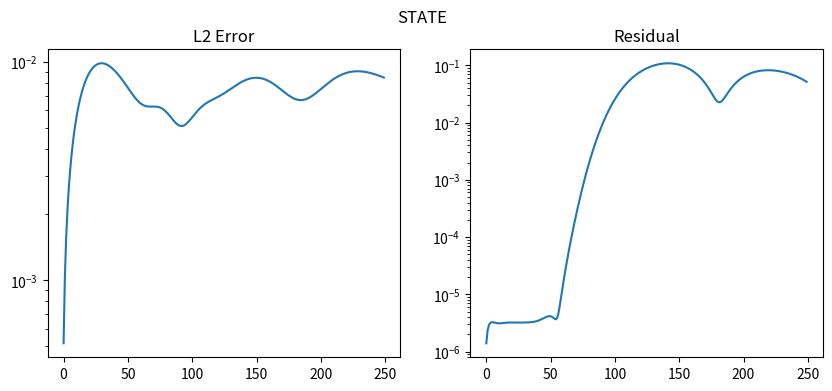
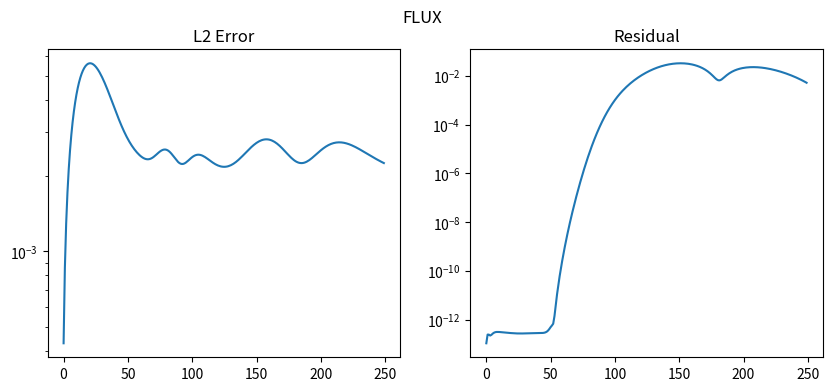

Reproduce these figures in Python, in order.
import numpy as np
import matplotlib.pyplot as plt
from matplotlib.backends.backend_pdf import PdfPages

# ==========================================================
# V14
# State Schwarz vs Flux Schwarz
# ==========================================================

NX = 128
NY = 128

NROW = 2
NCOL = 4

PX = NX // NROW
PY = NY // NCOL

NT = 250

MAX_SCHWARZ = 20

CFL = 0.35
VX = 1.0
VY = 0.5

SIGMA = 0.05

OMEGA = 0.003
TOL = 1e-3

PDF = "12_SFX_State_vs_Flux_Schwarz_V14.pdf"

# ==========================================================
# GRID
# ==========================================================

x=np.linspace(0,1,NX,endpoint=False)
y=np.linspace(0,1,NY,endpoint=False)

X,Y=np.meshgrid(x,y,indexing="ij")

u0=np.exp(
    -((X-0.25)**2+(Y-0.50)**2)
    /(SIGMA**2)
)

# ==========================================================
# TRANSPORT
# ==========================================================

def full_step(q):

    qx=q-np.roll(q,1,axis=0)
    qy=q-np.roll(q,1,axis=1)

    return q-CFL*VX*qx-CFL*VY*qy

# ==========================================================
# FLUX
# ==========================================================

def flux(u):
    return 0.5*u*u

# ==========================================================
# SPLIT / MERGE
# ==========================================================

def split_panels(q):

    P=[]

    for i in range(NROW):

        row=[]

        for j in range(NCOL):

            row.append(
                q[
                    i*PX:(i+1)*PX,
                    j*PY:(j+1)*PY
                ].copy()
            )

        P.append(row)

    return P

def merge_panels(P):

    rows=[]

    for i in range(NROW):
        rows.append(np.hstack(P[i]))

    return np.vstack(rows)

# ==========================================================
# POD BASIS
# ==========================================================

print("Building POD bases...")

snaps_h=[]
snaps_v=[]

q=u0.copy()

for _ in range(500):

    q=full_step(q)

    for i in range(NROW):

        for j in range(NCOL):

            block=q[
                i*PX:(i+1)*PX,
                j*PY:(j+1)*PY
            ]

            snaps_h.append(
                block[-1,:].copy()
            )

            snaps_v.append(
                block[:,-1].copy()
            )

Sh=np.asarray(snaps_h)
Sv=np.asarray(snaps_v)

mean_h=Sh.mean(axis=0)
mean_v=Sv.mean(axis=0)

Ah=(Sh-mean_h).T
Av=(Sv-mean_v).T

Uh,Sigma_h,_=np.linalg.svd(
    Ah,
    full_matrices=False
)

Uv,Sigma_v,_=np.linalg.svd(
    Av,
    full_matrices=False
)

energy_h=np.cumsum(Sigma_h**2)
energy_h/=energy_h[-1]

energy_v=np.cumsum(Sigma_v**2)
energy_v/=energy_v[-1]

def pod_rank(energy):

    target=1.0-TOL**2

    return max(
        1,
        np.searchsorted(
            energy,
            target
        )+1
    )

def pod_h(v):

    r=pod_rank(energy_h)

    rec=(
        Uh[:,:r]
        @
        (
            Uh[:,:r].T
            @
            (v-mean_h)
        )
        +
        mean_h
    )

    return rec,r

def pod_v(v):

    r=pod_rank(energy_v)

    rec=(
        Uv[:,:r]
        @
        (
            Uv[:,:r].T
            @
            (v-mean_v)
        )
        +
        mean_v
    )

    return rec,r

# ==========================================================
# SCHWARZ
# ==========================================================

def schwarz_step(P, mode):

    residuals=[]

    for _ in range(MAX_SCHWARZ):

        # vertical interfaces

        for i in range(NROW-1):

            for j in range(NCOL):

                A=P[i][j]
                B=P[i+1][j]

                if mode=="STATE":

                    resid=(
                        A[-1,:]
                        -
                        B[0,:]
                    )

                else:

                    resid=(
                        flux(A[-1,:])
                        -
                        flux(B[0,:])
                    )

                rec,_=pod_h(resid)

                A[-1,:]-=OMEGA*rec
                B[0,:]+=OMEGA*rec

                residuals.append(
                    np.linalg.norm(resid)
                )

        # horizontal interfaces

        for i in range(NROW):

            for j in range(NCOL-1):

                A=P[i][j]
                B=P[i][j+1]

                if mode=="STATE":

                    resid=(
                        A[:,-1]
                        -
                        B[:,0]
                    )

                else:

                    resid=(
                        flux(A[:,-1])
                        -
                        flux(B[:,0])
                    )

                rec,_=pod_v(resid)

                A[:,-1]-=OMEGA*rec
                B[:,0]+=OMEGA*rec

                residuals.append(
                    np.linalg.norm(resid)
                )

    q=merge_panels(P)
    q=full_step(q)

    return (
        split_panels(q),
        residuals[-1]
    )

# ==========================================================
# REFERENCE
# ==========================================================

ref=u0.copy()

refhist=[]

for _ in range(NT):

    ref=full_step(ref)

    refhist.append(ref.copy())

# ==========================================================
# EXPERIMENTS
# ==========================================================

results=[]

with PdfPages(PDF) as pdf:

    for mode in ["STATE","FLUX"]:

        print(mode)

        P=split_panels(u0.copy())

        errs=[]
        residuals=[]

        for n in range(NT):

            P,res=schwarz_step(
                P,
                mode
            )

            q=merge_panels(P)

            err=(
                np.linalg.norm(
                    q-refhist[n]
                )
                /
                (
                    np.linalg.norm(
                        refhist[n]
                    )
                    +1e-16
                )
            )

            errs.append(err)
            residuals.append(res)

        results.append(
            (
                mode,
                errs[-1],
                residuals[-1]
            )
        )

        fig,ax=plt.subplots(
            1,2,
            figsize=(10,4)
        )

        ax[0].semilogy(
            np.maximum(errs,1e-16)
        )
        ax[0].set_title(
            "L2 Error"
        )

        ax[1].semilogy(
            np.maximum(
                residuals,
                1e-16
            )
        )
        ax[1].set_title(
            "Residual"
        )

        fig.suptitle(mode)

        pdf.savefig(fig)
        plt.close(fig)

    fig=plt.figure(figsize=(11,8))

    plt.axis("off")

    lines=[
        "SFX V14 STATE VS FLUX",
        "",
        "Mode FinalErr FinalResidual",
        ""
    ]

    for mode,err,res in results:

        lines.append(
            f"{mode:5s} "
            f"{err:.6e} "
            f"{res:.6e}"
        )

    plt.text(
        0.02,
        0.98,
        "\n".join(lines),
        family="monospace",
        va="top"
    )

    pdf.savefig(fig)
    plt.close(fig)

print("Saved",PDF)

for r in results:
    print(r)
